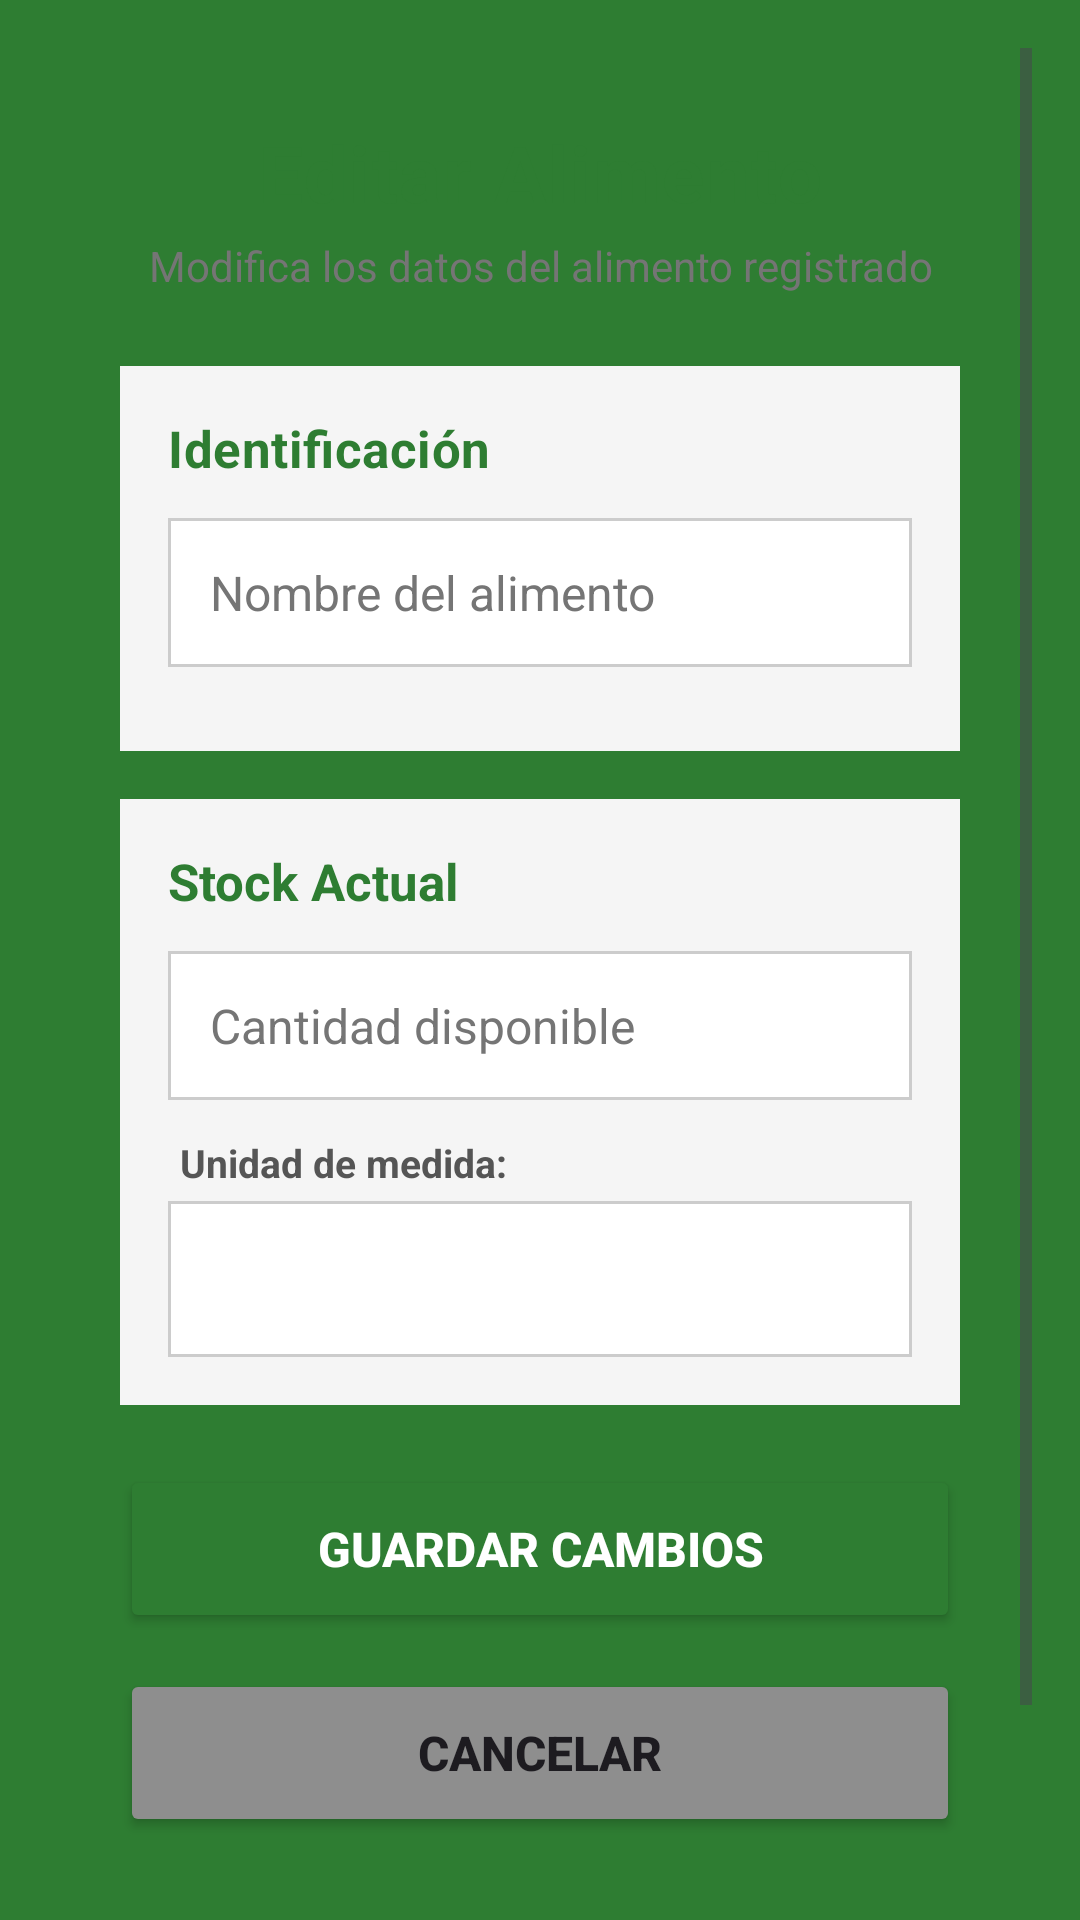

Layout XML and referenced resources for this Android screen:
<!-- AndroidManifest.xml: application theme Theme.AMG -->
<!-- res/layout/activity_editar_comida.xml -->
<?xml version="1.0" encoding="utf-8"?>
<androidx.coordinatorlayout.widget.CoordinatorLayout
    xmlns:android="http://schemas.android.com/apk/res/android"
    xmlns:app="http://schemas.android.com/apk/res-auto"
    android:layout_width="match_parent"
    android:layout_height="match_parent"
    android:background="@color/green_primary"
    android:fitsSystemWindows="true">

    <ScrollView
        android:layout_width="match_parent"
        android:layout_height="match_parent"
        android:padding="16dp">

        <LinearLayout
            android:layout_width="match_parent"
            android:layout_height="wrap_content"
            android:orientation="vertical"
            android:background="@drawable/bg_card"
            android:elevation="8dp"
            android:padding="24dp">

            
            <TextView
                android:layout_width="match_parent"
                android:layout_height="wrap_content"
                android:text="Editar Alimento"
                android:textSize="26sp"
                android:textStyle="bold"
                android:textColor="@color/green_primary"
                android:gravity="center"
                android:letterSpacing="0.02"
                android:layout_marginBottom="4dp"/>

            <TextView
                android:id="@+id/tvSubtituloEditarComida"
                android:layout_width="match_parent"
                android:layout_height="wrap_content"
                android:text="Modifica los datos del alimento registrado"
                android:textSize="14sp"
                android:textColor="#757575"
                android:gravity="center"
                android:lineSpacingExtra="2dp"
                android:layout_marginBottom="24dp"/>

            
            <LinearLayout
                android:layout_width="match_parent"
                android:layout_height="wrap_content"
                android:orientation="vertical"
                android:background="@color/grayBackground"
                android:padding="16dp"
                android:layout_marginBottom="16dp">

                <TextView
                    android:layout_width="match_parent"
                    android:layout_height="wrap_content"
                    android:text="Identificación"
                    android:textStyle="bold"
                    android:textSize="17sp"
                    android:textColor="@color/green_primary"
                    android:letterSpacing="0.01"
                    android:layout_marginBottom="12dp"/>

                <EditText
                    android:id="@+id/etEditarNombreComida"
                    android:layout_width="match_parent"
                    android:layout_height="wrap_content"
                    android:hint="Nombre del alimento"
                    android:background="@drawable/borde_celda"
                    android:padding="14dp"
                    android:textSize="16sp"
                    android:textColor="@color/black"
                    android:inputType="text"
                    android:layout_marginBottom="12dp"/>

            </LinearLayout>

            
            <LinearLayout
                android:layout_width="match_parent"
                android:layout_height="wrap_content"
                android:orientation="vertical"
                android:background="@color/grayBackground"
                android:padding="16dp"
                android:layout_marginBottom="20dp">

                <TextView
                    android:layout_width="match_parent"
                    android:layout_height="wrap_content"
                    android:text="Stock Actual"
                    android:textStyle="bold"
                    android:textSize="17sp"
                    android:textColor="@color/green_primary"
                    android:layout_marginBottom="12dp"/>

                <EditText
                    android:id="@+id/etEditarCantidadComida"
                    android:layout_width="match_parent"
                    android:layout_height="wrap_content"
                    android:hint="Cantidad disponible"
                    android:inputType="numberDecimal"
                    android:background="@drawable/borde_celda"
                    android:padding="14dp"
                    android:textSize="16sp"
                    android:textColor="@color/black"
                    android:layout_marginBottom="12dp"/>

                <TextView
                    android:layout_width="wrap_content"
                    android:layout_height="wrap_content"
                    android:text="Unidad de medida:"
                    android:textSize="13sp"
                    android:textStyle="bold"
                    android:textColor="#555555"
                    android:layout_marginStart="4dp"
                    android:layout_marginBottom="4dp"/>

                <Spinner
                    android:id="@+id/spEditarUnidadComida"
                    android:layout_width="match_parent"
                    android:layout_height="52dp"
                    android:background="@drawable/borde_celda"
                    android:spinnerMode="dropdown"/>

            </LinearLayout>

            
            <Button
                android:id="@+id/btnGuardarEditarComida"
                android:layout_width="match_parent"
                android:layout_height="56dp"
                android:text="GUARDAR CAMBIOS"
                android:textStyle="bold"
                android:textSize="16sp"
                android:textColor="@color/white"
                android:backgroundTint="@color/green_primary"
                app:cornerRadius="8dp"
                android:elevation="4dp"
                android:layout_marginBottom="12dp"/>

            
            <Button
                android:id="@+id/btnCancelarEdicionComida"
                android:layout_width="match_parent"
                android:layout_height="56dp"
                android:text="CANCELAR"
                android:textStyle="bold"
                android:textSize="16sp"
                android:backgroundTint="#8E8E8E"
                app:cornerRadius="8dp"
                android:padding="14dp"
                android:layout_marginBottom="12dp"/>

            <Button
                android:id="@+id/btnEliminarRegistroComida"
                android:layout_width="match_parent"
                android:layout_height="56dp"
                android:text="ELIMINAR REGISTRO"
                android:textStyle="bold"
                android:textSize="16sp"
                android:backgroundTint="#D32F2F"
                android:textColor="@color/white"
                app:cornerRadius="8dp"
                android:padding="14dp"/>

        </LinearLayout>
    </ScrollView>
</androidx.coordinatorlayout.widget.CoordinatorLayout>
<!-- resources referenced by this layout -->
<resources>
  <color name="black">#000000</color>
  <color name="grayBackground">#F5F5F5</color>
  <color name="green_primary">#2E7D32</color>
  <color name="white">#FFFFFF</color>
  <!-- drawable borde_celda (drawable) -->
  <?xml version="1.0" encoding="utf-8"?>
  <shape xmlns:android="http://schemas.android.com/apk/res/android">
  
      <stroke
          android:width="1dp"
          android:color="#CCCCCC"/>
  
      <solid android:color="#FFFFFF"/>
  
      <padding
          android:left="8dp"
          android:right="8dp"
          android:top="6dp"
          android:bottom="6dp"/>
  
  </shape>
  <style name="Theme.AMG" parent="Base.Theme.AMG" />
  <style name="Base.Theme.AMG" parent="Theme.Material3.Light.NoActionBar">
          <item name="colorPrimary">@color/green_primary</item>
          <item name="colorSecondary">@color/green_light</item>
          <item name="android:textColorHint">#757575</item>
          <item name="editTextColor">@color/black</item>
          
          
          <item name="android:statusBarColor">@color/green_primary</item>
          <item name="android:windowLightStatusBar">false</item>
  
          
          <item name="android:navigationBarColor">@color/green_primary</item>
          <item name="android:windowLightNavigationBar">false</item>
      </style>
  <color name="green_light">#66BB6A</color>
</resources>
